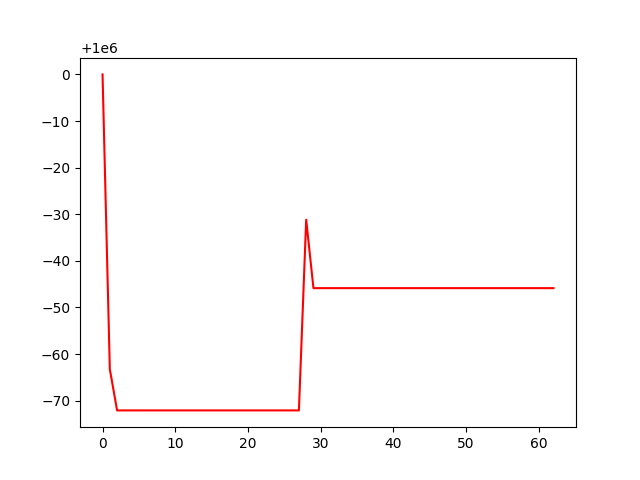

The file beside this chart, header and first rows:
, 0
0, 1000000
1, 999937
2, 999928
3, 999928
4, 999928
5, 999928
6, 999928
7, 999928
8, 999928
9, 999928
10, 999928
11, 999928
12, 999928
13, 999928
14, 999928
15, 999928
16, 999928
17, 999928
18, 999928
19, 999928
20, 999928
21, 999928
22, 999928
23, 999928
24, 999928
25, 999928
26, 999928
27, 999928
28, 999969
29, 999954
30, 999954
31, 999954
32, 999954
33, 999954
34, 999954
35, 999954
36, 999954
37, 999954
38, 999954
39, 999954
40, 999954
41, 999954
42, 999954
43, 999954
44, 999954
45, 999954
46, 999954
47, 999954
48, 999954
49, 999954
50, 999954
51, 999954
52, 999954
53, 999954
54, 999954
55, 999954
56, 999954
57, 999954
58, 999954
59, 999954
... 3 more rows
